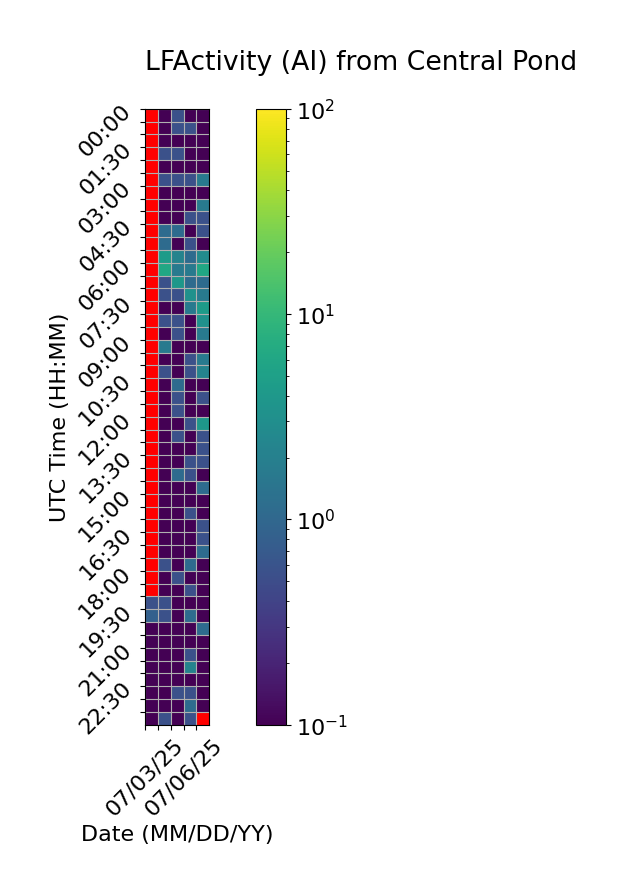

The table this chart was drawn from, first rows:
Time (UTC), 07/03/25, 07/04/25, 07/05/25, 07/06/25, 07/07/25
00:00, , 0.0, 0.5556, 0.0, 0.0
00:30, , 0.0, 0.5556, 0.5556, 0.0
01:00, , 0.0, 0.0, 0.0, 0.0
01:30, , 0.5556, 0.5556, 0.0, 0.0
02:00, , 0.0, 0.0, 0.0, 0.0
02:30, , 0.5556, 0.5556, 0.5556, 1.667
03:00, , 0.0, 0.0, 0.0, 0.0
03:30, , 0.0, 0.0, 0.0, 1.667
04:00, , 0.0, 0.0, 0.5556, 0.5556
04:30, , 1.111, 1.111, 0.0, 0.5556
05:00, , 1.111, 0.0, 0.5556, 0.0
05:30, , 4.444, 2.222, 1.111, 2.778
06:00, , 6.111, 1.667, 1.667, 6.111
06:30, , 0.5556, 3.889, 1.111, 1.111
07:00, , 0.5556, 0.5556, 3.333, 1.667
07:30, , 0.0, 0.0, 1.667, 4.444
08:00, , 0.5556, 0.5556, 0.0, 3.333
08:30, , 0.0, 0.5556, 0.0, 1.667
09:00, , 1.667, 0.0, 0.0, 0.0
09:30, , 0.0, 0.0, 0.5556, 1.667
10:00, , 0.5556, 0.0, 0.5556, 2.222
10:30, , 0.0, 1.111, 0.0, 0.0
11:00, , 0.0, 0.5556, 0.0, 0.5556
11:30, , 0.0, 0.5556, 0.0, 0.0
12:00, , 0.0, 0.0, 0.5556, 3.889
12:30, , 0.0, 0.5556, 0.0, 0.5556
13:00, , 0.0, 0.0, 0.0, 0.5556
13:30, , 0.0, 0.0, 0.5556, 0.5556
14:00, , 0.0, 1.111, 0.5556, 0.0
14:30, , 0.0, 0.0, 0.0, 1.111
15:00, , 0.0, 0.0, 0.0, 0.0
15:30, , 0.0, 0.0, 0.5556, 0.0
16:00, , 0.0, 0.0, 0.0, 0.5556
16:30, , 0.0, 0.0, 0.0, 0.5556
17:00, , 0.0, 0.0, 0.0, 1.111
17:30, , 0.5556, 0.0, 1.111, 0.0
18:00, , 0.0, 0.5556, 0.0, 0.0
18:30, , 0.0, 0.0, 0.5556, 0.0
19:00, 0.5556, 0.5556, 0.0, 0.0, 0.0
19:30, 0.8333, 0.5556, 0.0, 1.111, 0.0
20:00, 0.0, 0.0, 0.0, 0.0, 1.111
20:30, 0.0, 0.0, 0.0, 0.0, 0.0
21:00, 0.0, 0.0, 0.0, 0.5556, 0.0
21:30, 0.0, 0.0, 0.0, 2.222, 0.0
22:00, 0.0, 0.0, 0.0, 0.0, 0.0
22:30, 0.0, 0.0, 0.5556, 0.5556, 0.0
23:00, 0.0, 0.0, 0.0, 1.111, 0.0
23:30, 0.0, 0.5556, 0.0, 0.5556, 
